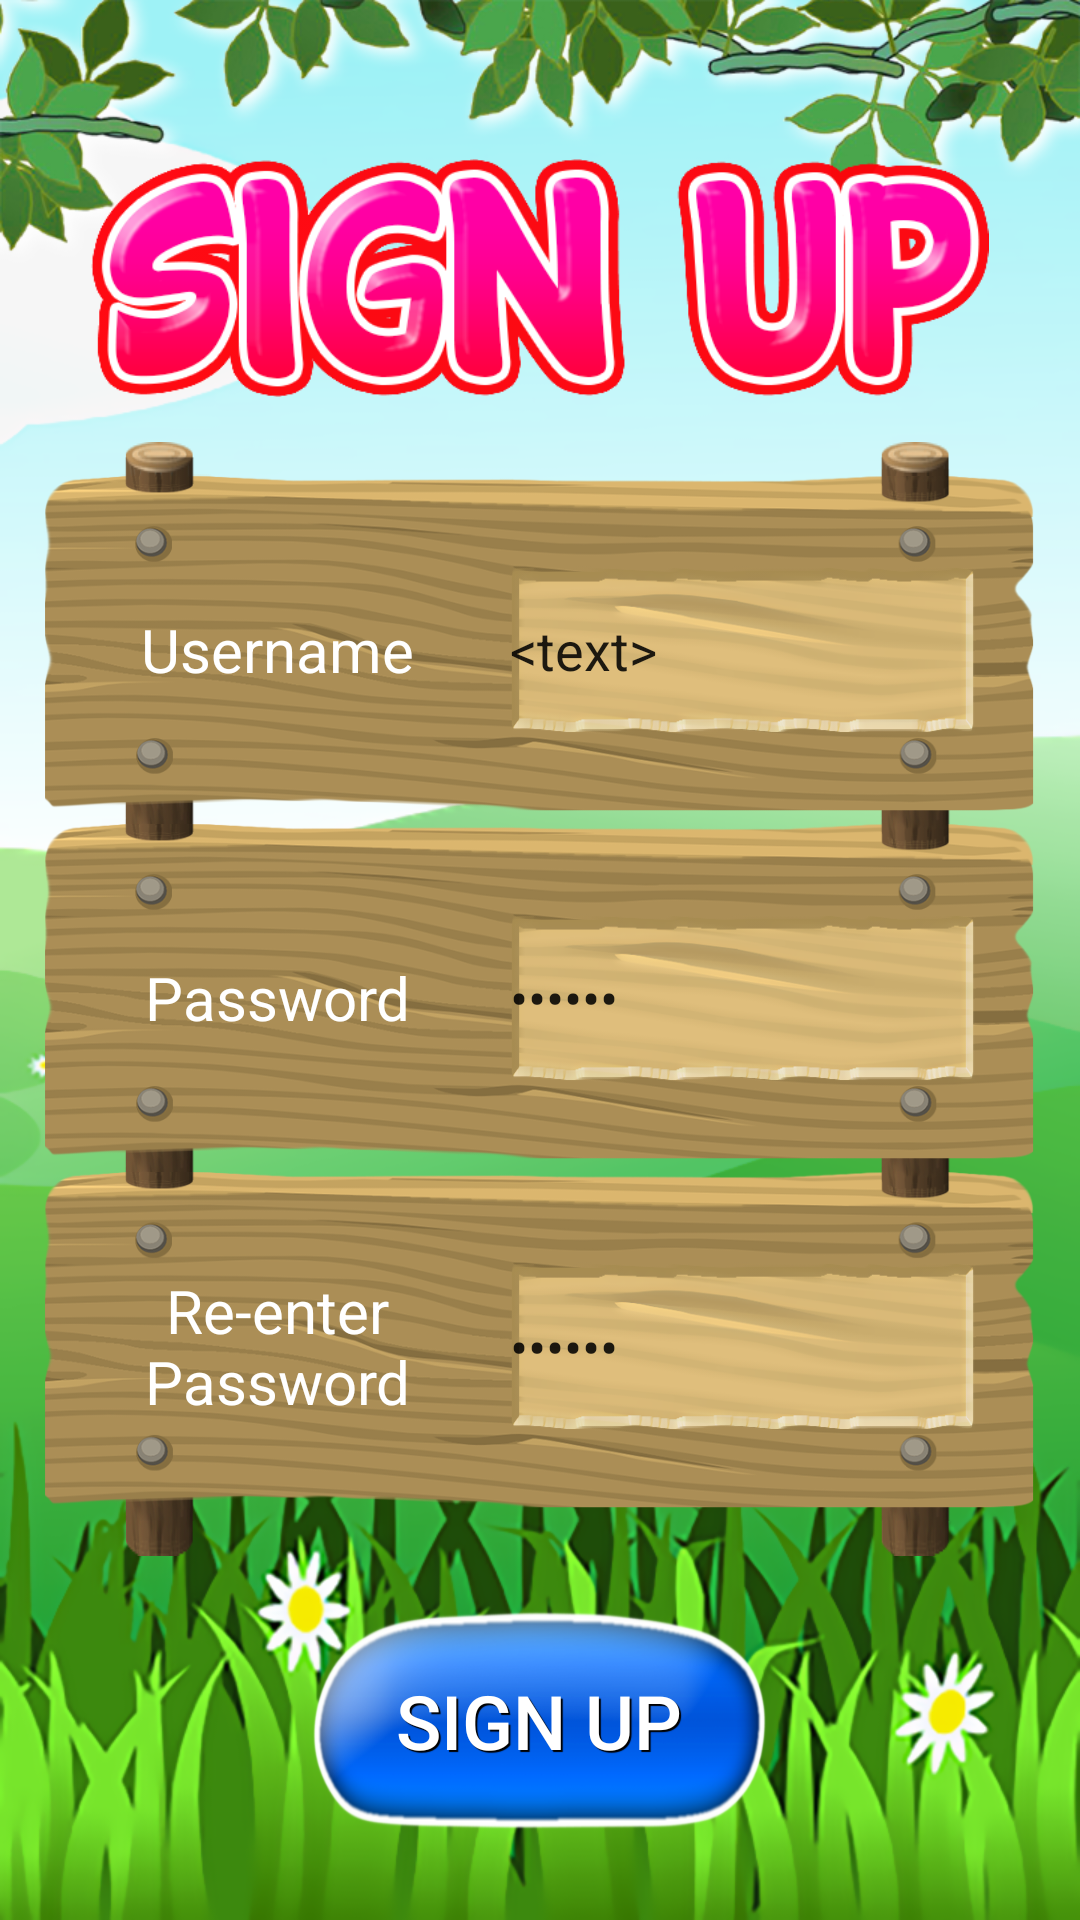

Reconstruct the res/layout file that produces this screen, plus the resources it refers to.
<!-- AndroidManifest.xml: application theme AppTheme -->
<!-- res/layout/activity_signup.xml -->
<?xml version="1.0" encoding="utf-8"?>
<LinearLayout xmlns:android="http://schemas.android.com/apk/res/android"
    xmlns:app="http://schemas.android.com/apk/res-auto"
    xmlns:tools="http://schemas.android.com/tools"
    android:layout_width="match_parent"
    android:layout_height="match_parent"
    android:background="@drawable/bg_scenery"
    android:gravity="center"
    android:orientation="vertical"
    tools:context="com.example.android.minmaxagent.SettingsActivity">


    <Space
        android:layout_width="match_parent"
        android:layout_height="0dp"
        android:layout_weight="0.5" />

    <ImageView
        android:id="@+id/imageView2"
        android:layout_width="match_parent"
        android:layout_height="0dp"
        android:layout_weight="0.75"
        app:srcCompat="@drawable/text_signup" />

    <LinearLayout
        android:layout_width="match_parent"
        android:layout_height="0dp"
        android:layout_margin="15dp"
        android:layout_weight="3.5"
        android:orientation="vertical">

        <ImageView
            android:layout_width="match_parent"
            android:layout_height="0dp"
            android:layout_weight="0.1"
            android:scaleType="fitXY"
            app:srcCompat="@drawable/signpost_piece_top" />

        <LinearLayout
            android:layout_width="match_parent"
            android:layout_height="0dp"
            android:layout_weight="1"
            android:background="@drawable/signpost_piece_mid"
            android:orientation="horizontal">

            <TextView
                android:layout_width="0dp"
                android:layout_height="match_parent"
                android:layout_weight="1"
                android:gravity="center"
                android:text="@string/login_username"
                android:textColor="@color/colorWhite"
                android:textSize="20sp" />

            <EditText
                android:id="@+id/editTextUserName"
                android:layout_width="0dp"
                android:layout_height="match_parent"
                android:layout_marginBottom="30dp"
                android:layout_marginRight="20dp"
                android:layout_marginTop="30dp"
                android:layout_weight="1"
                android:background="@drawable/signpost_hollow"
                android:ems="10"
                android:inputType="text"
                android:text="@string/dummy_text" />
        </LinearLayout>

        <LinearLayout
            android:layout_width="match_parent"
            android:layout_height="0dp"
            android:layout_weight="1"
            android:background="@drawable/signpost_piece_mid"
            android:orientation="horizontal">

            <TextView
                android:layout_width="0dp"
                android:layout_height="match_parent"
                android:layout_weight="1"
                android:gravity="center"
                android:text="@string/login_password"
                android:textColor="@color/colorWhite"
                android:textSize="20sp" />

            <EditText
                android:id="@+id/editTextPassword"
                android:layout_width="0dp"
                android:layout_height="match_parent"
                android:layout_marginBottom="30dp"
                android:layout_marginRight="20dp"
                android:layout_marginTop="30dp"
                android:layout_weight="1"
                android:background="@drawable/signpost_hollow"
                android:ems="10"
                android:inputType="textPassword"
                android:text="@string/dummy_text" />
        </LinearLayout>

        <LinearLayout
            android:layout_width="match_parent"
            android:layout_height="0dp"
            android:layout_weight="1"
            android:background="@drawable/signpost_piece_mid"
            android:orientation="horizontal">

            <TextView
                android:id="@+id/t"
                android:layout_width="0dp"
                android:layout_height="match_parent"
                android:layout_weight="1"
                android:gravity="center"
                android:text="@string/signup_password_reenter"
                android:textColor="@color/colorWhite"
                android:textSize="20sp" />

            <EditText
                android:id="@+id/editTextPasswordMatch"
                android:layout_width="0dp"
                android:layout_height="match_parent"
                android:layout_marginBottom="30dp"
                android:layout_marginRight="20dp"
                android:layout_marginTop="30dp"
                android:layout_weight="1"
                android:background="@drawable/signpost_hollow"
                android:ems="10"
                android:inputType="textPassword"
                android:text="@string/dummy_text" />
        </LinearLayout>

        <ImageView
            android:layout_width="match_parent"
            android:layout_height="0dp"
            android:layout_weight="0.1"
            android:scaleType="fitXY"
            app:srcCompat="@drawable/signpost_piece_bottom" />
    </LinearLayout>

    <LinearLayout
        android:layout_width="match_parent"
        android:layout_height="0dp"
        android:layout_weight="0.75"
        android:orientation="horizontal">

        <Space
            android:layout_width="0dp"
            android:layout_height="wrap_content"
            android:layout_weight="2" />

        <Button
            android:id="@+id/buttonSignUp"
            style="@style/ButtonWhiteTextMed"
            android:layout_width="0dp"
            android:layout_height="match_parent"
            android:layout_weight="3"
            android:text="@string/button_signup" />

        <Space
            android:layout_width="0dp"
            android:layout_height="match_parent"
            android:layout_weight="2" />

    </LinearLayout>

    <Space
        android:layout_width="match_parent"
        android:layout_height="0dp"
        android:layout_weight="0.25" />

</LinearLayout>
<!-- resources referenced by this layout -->
<resources>
  <color name="colorWhite">#ffffff</color>
  <!-- drawable bg_scenery: png bitmap (drawable, 414464 bytes) -->
  <!-- drawable signpost_hollow: png bitmap (drawable, 43974 bytes) -->
  <!-- drawable signpost_piece_bottom: png bitmap (drawable, 6116 bytes) -->
  <!-- drawable signpost_piece_mid: png bitmap (drawable, 116667 bytes) -->
  <!-- drawable signpost_piece_top: png bitmap (drawable, 7423 bytes) -->
  <!-- drawable text_signup: png bitmap (drawable, 52855 bytes) -->
  <string name="button_signup">Sign Up</string>
  <string name="dummy_text">&lt;text&gt;</string>
  <string name="login_password">Password</string>
  <string name="login_username">Username</string>
  <string name="signup_password_reenter">Re-enter Password</string>
  <style name="ButtonWhiteTextMed">
          <item name="android:background">@drawable/button_blue</item>
          <item name="android:layout_width">180sp</item>
          <item name="android:layout_height">70sp</item>
          <item name="android:layout_margin">3sp</item>
          <item name="android:textColor">@color/colorWhite</item>
          <item name="android:textSize">25sp</item>
          <item name="android:shadowColor">#000000</item>
          <item name="android:shadowDx">2</item>
          <item name="android:shadowDy">2</item>
          <item name="android:shadowRadius">0.01</item>
          <item name="fontPath">fonts/Cartwheel.otf</item>
      </style>
  <style name="AppTheme" parent="Theme.AppCompat.Light.NoActionBar">
          
          <item name="colorPrimary">@color/colorPrimary</item>
          <item name="colorPrimaryDark">@color/colorPrimaryDark</item>
          <item name="colorAccent">@color/colorAccent</item>
      </style>
  <!-- drawable button_blue: png bitmap (drawable, 48051 bytes) -->
  <color name="colorPrimary">#3F51B5</color>
  <color name="colorPrimaryDark">#303F9F</color>
  <color name="colorAccent">#FF4081</color>
</resources>
